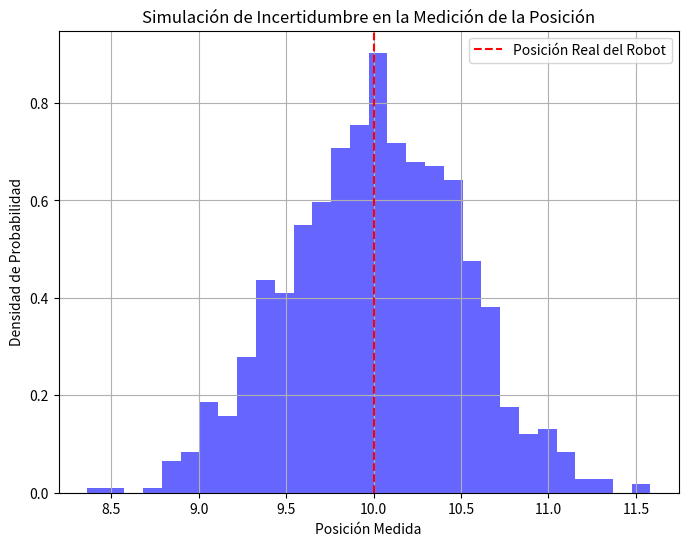

Source code (Python):
import numpy as np
import matplotlib.pyplot as plt

# Posición real del robot
x_real = 10

# Desviación estándar de la incertidumbre en la medición de la posición
std_dev = 0.5

# Generar mediciones simuladas con ruido (incertidumbre)
num_measurements = 1000
measurements = np.random.normal(x_real, std_dev, num_measurements)

# Histograma de las mediciones simuladas
plt.figure(figsize=(8, 6))
plt.hist(measurements, bins=30, density=True, color='b', alpha=0.6)
plt.axvline(x=x_real, color='r', linestyle='--', label='Posición Real del Robot')
plt.title('Simulación de Incertidumbre en la Medición de la Posición')
plt.xlabel('Posición Medida')
plt.ylabel('Densidad de Probabilidad')
plt.legend()
plt.grid(True)
plt.show()
